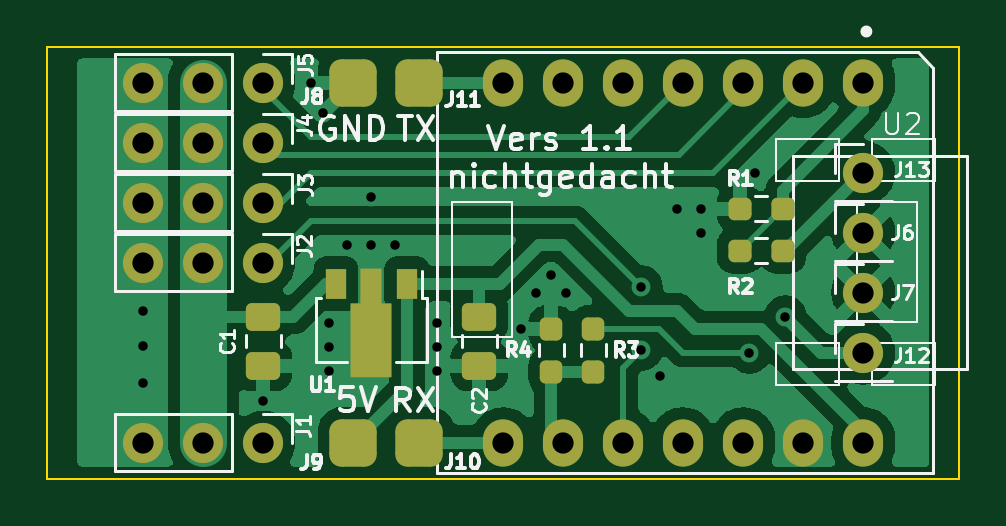
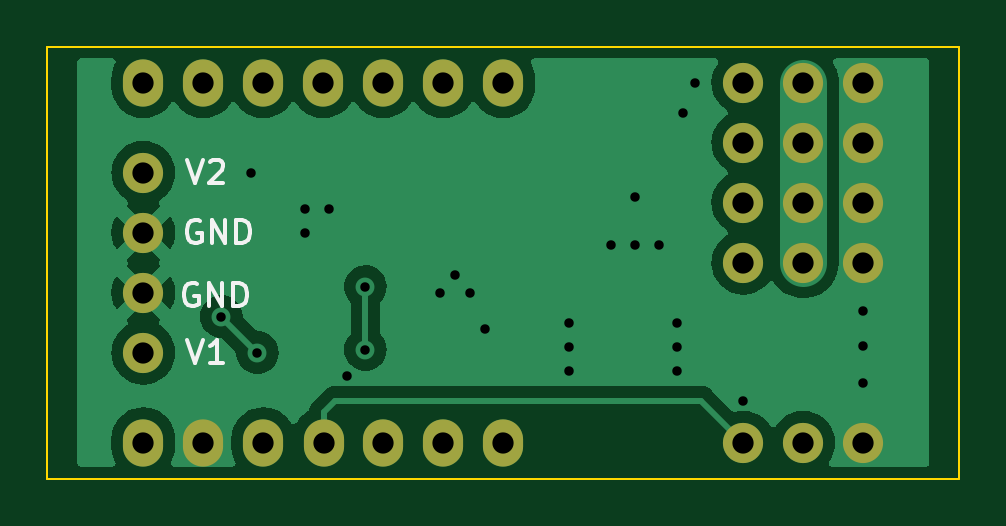
Circuit board: 11 layer files. Board 38.6 x 18.3 mm.
- bottom_copper: JetiMiniVarioPCB-B_Cu.gbl (33378 bytes)
- bottom_mask: JetiMiniVarioPCB-B_Mask.gbs (1420 bytes)
- paste: JetiMiniVarioPCB-B_Paste.gbp (497 bytes)
- bottom_silk: JetiMiniVarioPCB-B_Silkscreen.gbo (3747 bytes)
- outline: JetiMiniVarioPCB-Edge_Cuts.gm1 (729 bytes)
- top_copper: JetiMiniVarioPCB-F_Cu.gtl (51853 bytes)
- top_mask: JetiMiniVarioPCB-F_Mask.gts (3189 bytes)
- paste: JetiMiniVarioPCB-F_Paste.gtp (2256 bytes)
- top_silk: JetiMiniVarioPCB-F_Silkscreen.gto (26219 bytes)
- drill: JetiMiniVarioPCB-NPTH.drl (277 bytes)
- drill: JetiMiniVarioPCB-PTH.drl (1307 bytes)

=== bottom_copper: JetiMiniVarioPCB-B_Cu.gbl (33378 bytes, source omitted) ===
=== bottom_mask: JetiMiniVarioPCB-B_Mask.gbs ===
G04 #@! TF.GenerationSoftware,KiCad,Pcbnew,6.0.11*
G04 #@! TF.CreationDate,2025-02-19T14:47:37+01:00*
G04 #@! TF.ProjectId,JetiMiniVarioPCB,4a657469-4d69-46e6-9956-6172696f5043,rev?*
G04 #@! TF.SameCoordinates,Original*
G04 #@! TF.FileFunction,Soldermask,Bot*
G04 #@! TF.FilePolarity,Negative*
%FSLAX46Y46*%
G04 Gerber Fmt 4.6, Leading zero omitted, Abs format (unit mm)*
G04 Created by KiCad (PCBNEW 6.0.11) date 2025-02-19 14:47:37*
%MOMM*%
%LPD*%
G01*
G04 APERTURE LIST*
%ADD10C,1.700000*%
%ADD11O,1.700000X1.700000*%
%ADD12O,1.700000X1.998980*%
G04 APERTURE END LIST*
D10*
X114300000Y-77470000D03*
X114300000Y-72390000D03*
D11*
X88900000Y-73660000D03*
X86360000Y-73660000D03*
X83820000Y-73660000D03*
X88900000Y-83820000D03*
X86360000Y-83820000D03*
X83820000Y-83820000D03*
D12*
X114300000Y-68580000D03*
X111760000Y-68580000D03*
X109220000Y-68580000D03*
X106680000Y-68580000D03*
X104140000Y-68580000D03*
X101600000Y-68580000D03*
X99060000Y-68580000D03*
X99060000Y-83820000D03*
X101600000Y-83820000D03*
X104140000Y-83820000D03*
X106659680Y-83820000D03*
X109220000Y-83820000D03*
X111760000Y-83820000D03*
X114300000Y-83820000D03*
D10*
X114300000Y-80010000D03*
D11*
X88900000Y-76200000D03*
X86360000Y-76200000D03*
X83820000Y-76200000D03*
X88900000Y-68580000D03*
X86360000Y-68580000D03*
X83820000Y-68580000D03*
D10*
X114300000Y-74930000D03*
D11*
X88900000Y-71120000D03*
X86360000Y-71120000D03*
X83820000Y-71120000D03*
M02*

=== paste: JetiMiniVarioPCB-B_Paste.gbp ===
G04 #@! TF.GenerationSoftware,KiCad,Pcbnew,6.0.11*
G04 #@! TF.CreationDate,2025-02-19T14:47:37+01:00*
G04 #@! TF.ProjectId,JetiMiniVarioPCB,4a657469-4d69-46e6-9956-6172696f5043,rev?*
G04 #@! TF.SameCoordinates,Original*
G04 #@! TF.FileFunction,Paste,Bot*
G04 #@! TF.FilePolarity,Positive*
%FSLAX46Y46*%
G04 Gerber Fmt 4.6, Leading zero omitted, Abs format (unit mm)*
G04 Created by KiCad (PCBNEW 6.0.11) date 2025-02-19 14:47:37*
%MOMM*%
%LPD*%
G01*
G04 APERTURE LIST*
G04 APERTURE END LIST*
M02*

=== bottom_silk: JetiMiniVarioPCB-B_Silkscreen.gbo ===
G04 #@! TF.GenerationSoftware,KiCad,Pcbnew,6.0.11*
G04 #@! TF.CreationDate,2025-02-19T14:47:37+01:00*
G04 #@! TF.ProjectId,JetiMiniVarioPCB,4a657469-4d69-46e6-9956-6172696f5043,rev?*
G04 #@! TF.SameCoordinates,Original*
G04 #@! TF.FileFunction,Legend,Bot*
G04 #@! TF.FilePolarity,Positive*
%FSLAX46Y46*%
G04 Gerber Fmt 4.6, Leading zero omitted, Abs format (unit mm)*
G04 Created by KiCad (PCBNEW 6.0.11) date 2025-02-19 14:47:37*
%MOMM*%
%LPD*%
G01*
G04 APERTURE LIST*
%ADD10C,0.150000*%
%ADD11C,1.700000*%
%ADD12O,1.700000X1.700000*%
%ADD13O,1.700000X1.998980*%
G04 APERTURE END LIST*
D10*
X112442523Y-79462380D02*
X112109190Y-80462380D01*
X111775857Y-79462380D01*
X110918714Y-80462380D02*
X111490142Y-80462380D01*
X111204428Y-80462380D02*
X111204428Y-79462380D01*
X111299666Y-79605238D01*
X111394904Y-79700476D01*
X111490142Y-79748095D01*
X111886904Y-74430000D02*
X111982142Y-74382380D01*
X112125000Y-74382380D01*
X112267857Y-74430000D01*
X112363095Y-74525238D01*
X112410714Y-74620476D01*
X112458333Y-74810952D01*
X112458333Y-74953809D01*
X112410714Y-75144285D01*
X112363095Y-75239523D01*
X112267857Y-75334761D01*
X112125000Y-75382380D01*
X112029761Y-75382380D01*
X111886904Y-75334761D01*
X111839285Y-75287142D01*
X111839285Y-74953809D01*
X112029761Y-74953809D01*
X111410714Y-75382380D02*
X111410714Y-74382380D01*
X110839285Y-75382380D01*
X110839285Y-74382380D01*
X110363095Y-75382380D02*
X110363095Y-74382380D01*
X110125000Y-74382380D01*
X109982142Y-74430000D01*
X109886904Y-74525238D01*
X109839285Y-74620476D01*
X109791666Y-74810952D01*
X109791666Y-74953809D01*
X109839285Y-75144285D01*
X109886904Y-75239523D01*
X109982142Y-75334761D01*
X110125000Y-75382380D01*
X110363095Y-75382380D01*
X112013904Y-77097000D02*
X112109142Y-77049380D01*
X112252000Y-77049380D01*
X112394857Y-77097000D01*
X112490095Y-77192238D01*
X112537714Y-77287476D01*
X112585333Y-77477952D01*
X112585333Y-77620809D01*
X112537714Y-77811285D01*
X112490095Y-77906523D01*
X112394857Y-78001761D01*
X112252000Y-78049380D01*
X112156761Y-78049380D01*
X112013904Y-78001761D01*
X111966285Y-77954142D01*
X111966285Y-77620809D01*
X112156761Y-77620809D01*
X111537714Y-78049380D02*
X111537714Y-77049380D01*
X110966285Y-78049380D01*
X110966285Y-77049380D01*
X110490095Y-78049380D02*
X110490095Y-77049380D01*
X110252000Y-77049380D01*
X110109142Y-77097000D01*
X110013904Y-77192238D01*
X109966285Y-77287476D01*
X109918666Y-77477952D01*
X109918666Y-77620809D01*
X109966285Y-77811285D01*
X110013904Y-77906523D01*
X110109142Y-78001761D01*
X110252000Y-78049380D01*
X110490095Y-78049380D01*
X112442523Y-71842380D02*
X112109190Y-72842380D01*
X111775857Y-71842380D01*
X111490142Y-71937619D02*
X111442523Y-71890000D01*
X111347285Y-71842380D01*
X111109190Y-71842380D01*
X111013952Y-71890000D01*
X110966333Y-71937619D01*
X110918714Y-72032857D01*
X110918714Y-72128095D01*
X110966333Y-72270952D01*
X111537761Y-72842380D01*
X110918714Y-72842380D01*
%LPC*%
D11*
X114300000Y-77470000D03*
X114300000Y-72390000D03*
D12*
X88900000Y-73660000D03*
X86360000Y-73660000D03*
X83820000Y-73660000D03*
X88900000Y-83820000D03*
X86360000Y-83820000D03*
X83820000Y-83820000D03*
D13*
X114300000Y-68580000D03*
X111760000Y-68580000D03*
X109220000Y-68580000D03*
X106680000Y-68580000D03*
X104140000Y-68580000D03*
X101600000Y-68580000D03*
X99060000Y-68580000D03*
X99060000Y-83820000D03*
X101600000Y-83820000D03*
X104140000Y-83820000D03*
X106659680Y-83820000D03*
X109220000Y-83820000D03*
X111760000Y-83820000D03*
X114300000Y-83820000D03*
D11*
X114300000Y-80010000D03*
D12*
X88900000Y-76200000D03*
X86360000Y-76200000D03*
X83820000Y-76200000D03*
X88900000Y-68580000D03*
X86360000Y-68580000D03*
X83820000Y-68580000D03*
D11*
X114300000Y-74930000D03*
D12*
X88900000Y-71120000D03*
X86360000Y-71120000D03*
X83820000Y-71120000D03*
M02*

=== outline: JetiMiniVarioPCB-Edge_Cuts.gm1 ===
G04 #@! TF.GenerationSoftware,KiCad,Pcbnew,6.0.11*
G04 #@! TF.CreationDate,2025-02-19T14:47:37+01:00*
G04 #@! TF.ProjectId,JetiMiniVarioPCB,4a657469-4d69-46e6-9956-6172696f5043,rev?*
G04 #@! TF.SameCoordinates,Original*
G04 #@! TF.FileFunction,Profile,NP*
%FSLAX46Y46*%
G04 Gerber Fmt 4.6, Leading zero omitted, Abs format (unit mm)*
G04 Created by KiCad (PCBNEW 6.0.11) date 2025-02-19 14:47:37*
%MOMM*%
%LPD*%
G01*
G04 APERTURE LIST*
G04 #@! TA.AperFunction,Profile*
%ADD10C,0.100000*%
G04 #@! TD*
G04 APERTURE END LIST*
D10*
X79756000Y-85344000D02*
X118364000Y-85344000D01*
X118364000Y-67056000D02*
X118364000Y-85344000D01*
X79756000Y-67056000D02*
X118364000Y-67056000D01*
X79756000Y-85344000D02*
X79756000Y-67056000D01*
M02*

=== top_copper: JetiMiniVarioPCB-F_Cu.gtl (51853 bytes, source omitted) ===
=== top_mask: JetiMiniVarioPCB-F_Mask.gts (3189 bytes, source withheld) ===
=== paste: JetiMiniVarioPCB-F_Paste.gtp (2256 bytes, source withheld) ===
=== top_silk: JetiMiniVarioPCB-F_Silkscreen.gto (26219 bytes, source omitted) ===
=== drill: JetiMiniVarioPCB-NPTH.drl ===
M48
; DRILL file {KiCad 6.0.11} date Mi 19 Feb 2025 14:47:42 CET
; FORMAT={-:-/ absolute / metric / decimal}
; #@! TF.CreationDate,2025-02-19T14:47:42+01:00
; #@! TF.GenerationSoftware,Kicad,Pcbnew,6.0.11
; #@! TF.FileFunction,NonPlated,1,2,NPTH
FMAT,2
METRIC
%
G90
G05
T0
M30

=== drill: JetiMiniVarioPCB-PTH.drl ===
M48
; DRILL file {KiCad 6.0.11} date Mi 19 Feb 2025 14:47:42 CET
; FORMAT={-:-/ absolute / metric / decimal}
; #@! TF.CreationDate,2025-02-19T14:47:42+01:00
; #@! TF.GenerationSoftware,Kicad,Pcbnew,6.0.11
; #@! TF.FileFunction,Plated,1,2,PTH
FMAT,2
METRIC
; #@! TA.AperFunction,Plated,PTH,ViaDrill
T1C0.400
; #@! TA.AperFunction,Plated,PTH,ComponentDrill
T2C0.900
%
G90
G05
T1
X83.82Y-78.232
X83.82Y-79.731
X83.82Y-81.28
X88.9Y-82.042
X90.932Y-68.58
X91.44Y-69.85
X91.694Y-78.74
X91.694Y-79.756
X91.694Y-80.772
X92.456Y-75.438
X93.472Y-73.406
X93.472Y-75.438
X94.488Y-75.438
X96.266Y-78.74
X96.266Y-79.756
X96.266Y-80.772
X99.822Y-78.994
X100.457Y-77.47
X101.092Y-76.708
X101.727Y-77.47
X104.902Y-77.216
X104.902Y-79.883
X105.67Y-81.01
X106.426Y-73.914
X107.442Y-73.914
X107.442Y-74.93
X109.474Y-80.01
X109.728Y-72.39
X110.998Y-78.486
T2
X83.82Y-68.58
X83.82Y-71.12
X83.82Y-73.66
X83.82Y-76.2
X83.82Y-83.82
X86.36Y-68.58
X86.36Y-71.12
X86.36Y-73.66
X86.36Y-76.2
X86.36Y-83.82
X88.9Y-68.58
X88.9Y-71.12
X88.9Y-73.66
X88.9Y-76.2
X88.9Y-83.82
X99.06Y-68.58
X99.06Y-83.82
X101.6Y-68.58
X101.6Y-83.82
X104.14Y-68.58
X104.14Y-83.82
X106.66Y-83.82
X106.68Y-68.58
X109.22Y-68.58
X109.22Y-83.82
X111.76Y-68.58
X111.76Y-83.82
X114.3Y-68.58
X114.3Y-72.39
X114.3Y-74.93
X114.3Y-77.47
X114.3Y-80.01
X114.3Y-83.82
T0
M30

